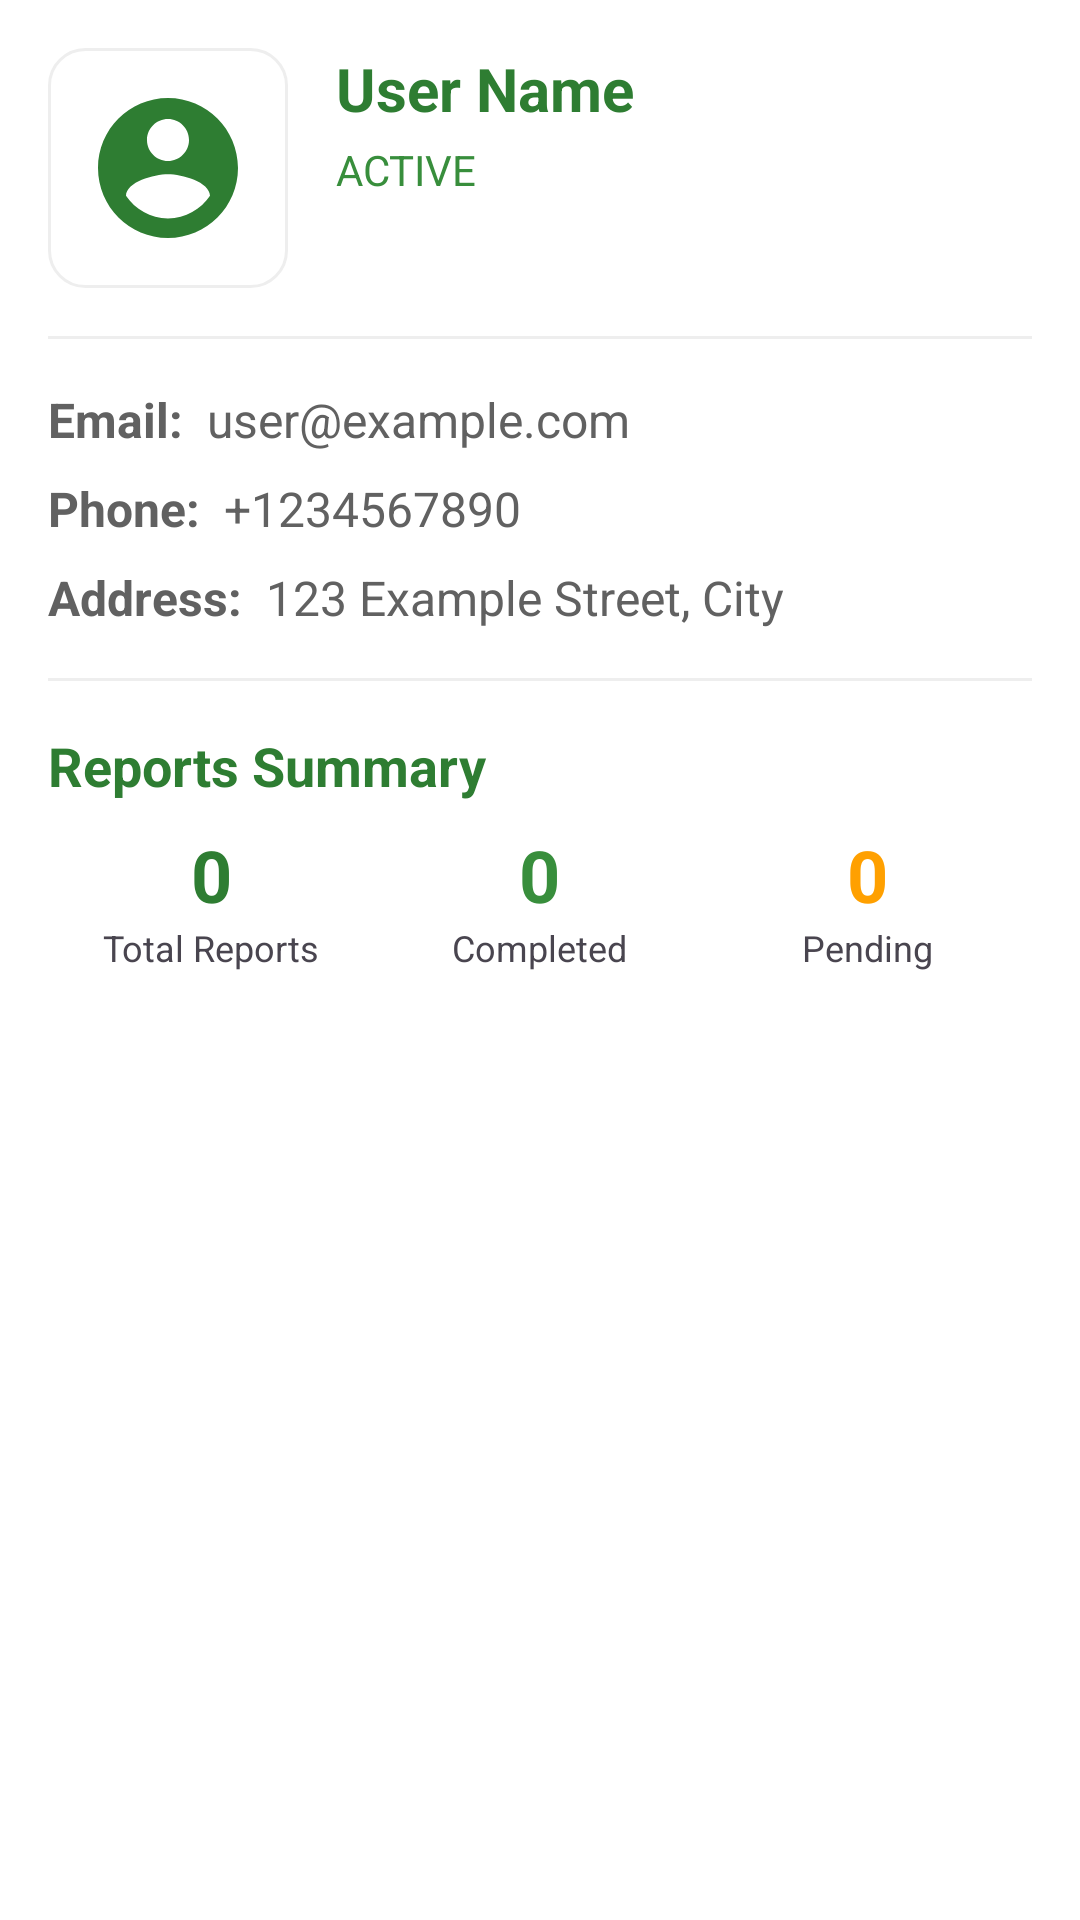

Layout XML and referenced resources for this Android screen:
<!-- AndroidManifest.xml: application theme Theme.Wastesmart -->
<!-- res/layout/dialog_user_profile.xml -->
<?xml version="1.0" encoding="utf-8"?>
<LinearLayout xmlns:android="http://schemas.android.com/apk/res/android"
    xmlns:app="http://schemas.android.com/apk/res-auto"
    android:layout_width="match_parent"
    android:layout_height="wrap_content"
    android:orientation="vertical"
    android:padding="16dp">

    <LinearLayout
        android:layout_width="match_parent"
        android:layout_height="wrap_content"
        android:orientation="horizontal"
        android:layout_marginBottom="16dp">

        <ImageView
            android:id="@+id/ivProfileAvatar"
            android:layout_width="80dp"
            android:layout_height="80dp"
            android:src="@drawable/ic_user_avatar"
            android:background="@drawable/image_rounded_bg"
            android:padding="12dp"
            android:layout_marginEnd="16dp"/>

        <LinearLayout
            android:layout_width="match_parent"
            android:layout_height="wrap_content"
            android:orientation="vertical">

            <TextView
                android:id="@+id/tvProfileName"
                android:layout_width="match_parent"
                android:layout_height="wrap_content"
                android:text="User Name"
                android:textColor="@color/primary"
                android:textSize="20sp"
                android:textStyle="bold" />

            <TextView
                android:id="@+id/tvProfileStatus"
                android:layout_width="wrap_content"
                android:layout_height="wrap_content"
                android:text="ACTIVE"
                android:textSize="14sp"
                android:textColor="@color/success"
                android:layout_marginTop="4dp"/>
        </LinearLayout>
    </LinearLayout>

    <View
        android:layout_width="match_parent"
        android:layout_height="1dp"
        android:background="@color/light_gray"
        android:layout_marginBottom="16dp"/>

    <LinearLayout
        android:layout_width="match_parent"
        android:layout_height="wrap_content"
        android:orientation="horizontal"
        android:layout_marginBottom="8dp">

        <TextView
            android:layout_width="wrap_content"
            android:layout_height="wrap_content"
            android:text="Email:"
            android:textColor="@color/dark_gray"
            android:textSize="16sp"
            android:textStyle="bold"
            android:layout_marginEnd="8dp"/>

        <TextView
            android:id="@+id/tvProfileEmail"
            android:layout_width="wrap_content"
            android:layout_height="wrap_content"
            android:text="user@example.com"
            android:textColor="@color/dark_gray"
            android:textSize="16sp"/>
    </LinearLayout>

    <LinearLayout
        android:layout_width="match_parent"
        android:layout_height="wrap_content"
        android:orientation="horizontal"
        android:layout_marginBottom="8dp">

        <TextView
            android:layout_width="wrap_content"
            android:layout_height="wrap_content"
            android:text="Phone:"
            android:textColor="@color/dark_gray"
            android:textSize="16sp"
            android:textStyle="bold"
            android:layout_marginEnd="8dp"/>

        <TextView
            android:id="@+id/tvProfilePhone"
            android:layout_width="wrap_content"
            android:layout_height="wrap_content"
            android:text="+1234567890"
            android:textColor="@color/dark_gray"
            android:textSize="16sp"/>
    </LinearLayout>

    <LinearLayout
        android:layout_width="match_parent"
        android:layout_height="wrap_content"
        android:orientation="horizontal"
        android:layout_marginBottom="8dp">

        <TextView
            android:layout_width="wrap_content"
            android:layout_height="wrap_content"
            android:text="Address:"
            android:textColor="@color/dark_gray"
            android:textSize="16sp"
            android:textStyle="bold"
            android:layout_marginEnd="8dp"/>

        <TextView
            android:id="@+id/tvProfileAddress"
            android:layout_width="wrap_content"
            android:layout_height="wrap_content"
            android:text="123 Example Street, City"
            android:textColor="@color/dark_gray"
            android:textSize="16sp"/>
    </LinearLayout>

    <View
        android:layout_width="match_parent"
        android:layout_height="1dp"
        android:background="@color/light_gray"
        android:layout_marginTop="8dp"
        android:layout_marginBottom="16dp"/>

    <TextView
        android:layout_width="match_parent"
        android:layout_height="wrap_content"
        android:text="Reports Summary"
        android:textColor="@color/primary"
        android:textSize="18sp"
        android:textStyle="bold"
        android:layout_marginBottom="8dp"/>

    <LinearLayout
        android:layout_width="match_parent"
        android:layout_height="wrap_content"
        android:orientation="horizontal">

        <LinearLayout
            android:layout_width="0dp"
            android:layout_height="wrap_content"
            android:layout_weight="1"
            android:orientation="vertical"
            android:gravity="center">

            <TextView
                android:id="@+id/tvTotalSubmissions"
                android:layout_width="wrap_content"
                android:layout_height="wrap_content"
                android:text="0"
                android:textColor="@color/primary"
                android:textSize="24sp"
                android:textStyle="bold"/>

            <TextView
                android:layout_width="wrap_content"
                android:layout_height="wrap_content"
                android:text="Total Reports"
                android:textSize="12sp"/>
        </LinearLayout>

        <LinearLayout
            android:layout_width="0dp"
            android:layout_height="wrap_content"
            android:layout_weight="1"
            android:orientation="vertical"
            android:gravity="center">

            <TextView
                android:id="@+id/tvCompletedSubmissions"
                android:layout_width="wrap_content"
                android:layout_height="wrap_content"
                android:text="0"
                android:textColor="@color/success"
                android:textSize="24sp"
                android:textStyle="bold"/>

            <TextView
                android:layout_width="wrap_content"
                android:layout_height="wrap_content"
                android:text="Completed"
                android:textSize="12sp"/>
        </LinearLayout>

        <LinearLayout
            android:layout_width="0dp"
            android:layout_height="wrap_content"
            android:layout_weight="1"
            android:orientation="vertical"
            android:gravity="center">

            <TextView
                android:id="@+id/tvPendingSubmissions"
                android:layout_width="wrap_content"
                android:layout_height="wrap_content"
                android:text="0"
                android:textColor="@color/warning"
                android:textSize="24sp"
                android:textStyle="bold"/>

            <TextView
                android:layout_width="wrap_content"
                android:layout_height="wrap_content"
                android:text="Pending"
                android:textSize="12sp"/>
        </LinearLayout>
    </LinearLayout>

</LinearLayout>
<!-- resources referenced by this layout -->
<resources>
  <color name="dark_gray">#616161</color>
  <color name="light_gray">#EEEEEE</color>
  <color name="primary">#2E7D32</color>
  <color name="success">#388E3C</color>
  <color name="warning">#FFA000</color>
  <!-- drawable ic_user_avatar (drawable) -->
  <?xml version="1.0" encoding="utf-8"?>
  <vector xmlns:android="http://schemas.android.com/apk/res/android"
      android:width="24dp"
      android:height="24dp"
      android:viewportWidth="24"
      android:viewportHeight="24"
      android:tint="@color/primary">
    <path
        android:fillColor="@color/primary"
        android:pathData="M12,2C6.48,2 2,6.48 2,12s4.48,10 10,10 10,-4.48 10,-10S17.52,2 12,2zM12,5c1.66,0 3,1.34 3,3s-1.34,3 -3,3 -3,-1.34 -3,-3 1.34,-3 3,-3zM12,19.2c-2.5,0 -4.71,-1.28 -6,-3.22 0.03,-1.99 4,-3.08 6,-3.08 1.99,0 5.97,1.09 6,3.08 -1.29,1.94 -3.5,3.22 -6,3.22z"/>
  </vector>
  <!-- drawable image_rounded_bg (drawable) -->
  <shape xmlns:android="http://schemas.android.com/apk/res/android" android:shape="rectangle">
      <solid android:color="@android:color/white" />
      <corners android:radius="12dp" />
      <stroke android:width="1dp" android:color="@color/light_gray" />
  </shape>
  <style name="Theme.Wastesmart" parent="Theme.Material3.Light.NoActionBar">
          <item name="colorPrimary">@color/primary</item>
          <item name="colorOnPrimary">@color/white</item>
          <item name="colorSecondary">@color/secondary</item>
          <item name="colorOnSecondary">@color/white</item>
          <item name="android:windowBackground">@color/white</item>
          <item name="android:colorBackground">@color/white</item>
          <item name="colorSurface">@color/white</item>
          <item name="colorOnSurface">@color/text_primary</item>
          <item name="colorSurfaceVariant">@color/light_gray</item>
          <item name="colorOnSurfaceVariant">@color/text_secondary</item>
          <item name="android:textColorPrimary">@color/text_primary</item>
          <item name="android:textColorSecondary">@color/text_secondary</item>
          <item name="android:statusBarColor">@color/primary</item>
          <item name="android:navigationBarColor">@color/white</item>
          <item name="android:windowLightStatusBar">false</item>
          <item name="android:windowLightNavigationBar">true</item>
      </style>
  <color name="white">#FFFFFFFF</color>
  <color name="secondary">#00796B</color>
  <color name="text_primary">#212121</color>
  <color name="text_secondary">#757575</color>
</resources>
